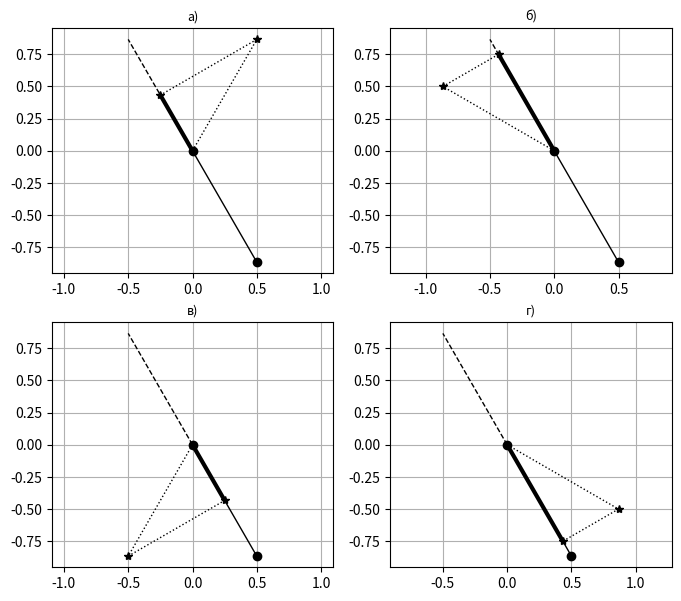

The matplotlib source for this figure:
#!/usr/bin/env python
# coding: utf-8

# вычисление проекций векторов
# на выбранный вектор в соответствие
# с алгоритмом вычисления
# "правильного" значения угла

# Ячейка № 1

# подключение библиотеки numpy
import numpy as np

# подключение библиотеки matplotlib.pyplot
import matplotlib.pyplot as plt


# Ячейка № 2

# задание функции, возвращающей
# истинное значения угла
# между вектором R и
# положительным направлением
# оси абсцисс, отсчитываемым
# против часовой стрелки


def Angle_True(R):
    # задание единичного вектора, сонаправленного
    # с осью абсцисс
    Ex = [1, 0]

    # вычисление скалярного произведения
    # векторов R, Ex
    dot_R_Ex = np.dot(R, Ex)

    # вычисление длины вектора R
    R_norm = np.linalg.norm(R)

    # вычисление значения угла поворота
    # вектора Ex к вектору R
    # как угла против часовой стрелки
    # с учетом номеров квартилей,
    # в которых находятся конце данных векторов
    if (R[0] >= 0) and (R[1] >= 0):
        Angle_R_Ex = np.arccos(dot_R_Ex / R_norm)
    if (R[0] <= 0) and (R[1] > 0):
        Angle_R_Ex = np.arccos(dot_R_Ex / R_norm)
    if (R[0] <= 0) and (R[1] <= 0):
        Angle_R_Ex = 2 * np.pi - np.arccos(dot_R_Ex / R_norm)
    if (R[0] >= 0) and (R[1] < 0):
        Angle_R_Ex = 2 * np.pi - np.arccos(dot_R_Ex / R_norm)
    return Angle_R_Ex

# Ячейка № 3

# задание функции,
# возвращающей истинное
# значение проекции
# вектора b на вектор a
def Vector_Projection(b, a):
    # вычисление истинного значения угла между
    # вектором b и положительным направлением
    # оси абсцисс
    AngleB = Angle_True(b)

    # вычисление истинного значения угла между
    # вектором a и положительным направлением
    # оси абсцисс
    AngleA = Angle_True(a)

    # вычисление длины проекции вектора b на вектор a
    L = np.linalg.norm(b) * np.cos(AngleB - AngleA)

    # вычисление координат проекции вектора b на вектор a
    z = np.array([L * np.cos(AngleA), L * np.sin(AngleA)])

    return z

# Ячейка № 4

# задание номера квадранта,
# в котором находится вектор a
K = 4

# задание координат вектора a
a = np.array(
    [np.cos(np.pi / 6 + np.pi / 2 * (K - 1)), np.sin(np.pi / 6 + np.pi / 2 * (K - 1))]
)

# задание координат вектора -а, используемого далее
# для визуализации прямой, проходящей через вектор a
a1 = -a

# визуализация проекций векторов b1, b2, b3, b4 на вектор a
a1 = -np.asarray(a)

# задание вектора b1
b1 = np.array([np.cos(np.pi / 3), np.sin(np.pi / 3)])

# вычисление координат проекции
# вектора b1 нав вектор a
b1_projection = Vector_Projection(b1, a)

# визуализация проекции вектора b1 на вектор a
fig = plt.figure(figsize=(8, 7))
plt.subplot(2, 2, 1)
plt.title("a)", fontsize=9)
plt.plot([0, a[0]], [0, a[1]], "-k", lw=1)
plt.plot([0, a1[0]], [0, a1[1]], "--k", lw=1)
plt.axis([-1, 1, -1, 1])
plt.axis("equal")
plt.plot(a[0], a[1], "o", color="black")
plt.plot(0, 0, "o", color="black")
plt.plot([0, b1[0]], [0, b1[1]], ":k", lw=1)
plt.plot(b1[0], b1[1], "*", color="black")
plt.plot([b1[0], b1_projection[0]], [b1[1], b1_projection[1]], ":k", lw=1)
plt.plot(b1_projection[0], b1_projection[1], "*", color="black")
plt.plot([0, b1_projection[0]], [0, b1_projection[1]], "-k", lw=3)
plt.grid(True)

# задание вектора b2
b2 = np.array([np.cos(np.pi / 3 + np.pi / 2), np.sin(np.pi / 3 + np.pi / 2)])

# вычисление координат
# проекции вектора b2
# на вектор a
b2_projection = Vector_Projection(b2, a)

# визуализация проекции вектора b2 на вектор a
plt.subplot(2, 2, 2)
plt.title("б)", fontsize=9)
plt.plot([0, a[0]], [0, a[1]], "-k", lw=1)
plt.plot([0, a1[0]], [0, a1[1]], "--k", lw=1)
plt.axis([-1, 1, -1, 1])
plt.axis("equal")
plt.plot(a[0], a[1], "o", color="black")
plt.plot(0, 0, "o", color="black")
plt.plot([0, b2[0]], [0, b2[1]], ":k", lw=1)
plt.plot(b2[0], b2[1], " *", color="black")
plt.plot([b2[0], b2_projection[0]], [b2[1], b2_projection[1]], ":k", lw=1)
plt.plot(b2_projection[0], b2_projection[1], "*", color="black")
plt.plot([0, b2_projection[0]], [0, b2_projection[1]], "-k", lw=3)
plt.grid(True)


# задание  вектора b3
b3 = np.array([np.cos(np.pi / 3 + np.pi), np.sin(np.pi / 3 + np.pi)])

# вычисление координат
# проекции вектора b3
# на вектор а
b3_projection = Vector_Projection(b3, a)

# визуализация проекции вектора b3 на вектор a
plt.subplot(2, 2, 3)
plt.title("в)", fontsize=9)
plt.plot([0, a[0]], [0, a[1]], "-k", lw=1)
plt.plot([0, a1[0]], [0, a1[1]], "--k", lw=1)
plt.axis([-1, 1, -1, 1])
plt.axis("equal")
plt.plot(a[0], a[1], "o", color="black")
plt.plot(0, 0, "o", color="black")
plt.plot([0, b3[0]], [0, b3[1]], ":k", lw=1)
plt.plot(b3[0], b3[1], "*", color="black")
plt.plot([b3[0], b3_projection[0]], [b3[1], b3_projection[1]], ":k", lw=1)
plt.plot(b3_projection[0], b3_projection[1], "*", color="black")
plt.plot([0, b3_projection[0]], [0, b3_projection[1]], "-k", lw=3)
plt.grid(True)

# задание вектора b4
b4 = np.array([np.cos(np.pi / 3 + 3 * np.pi / 2), np.sin(np.pi / 3 + 3 * np.pi / 2)])

# вычисление координат
# проекции вектора b4
# на вектор а
b4_projection = Vector_Projection(b4, a)

# визуализация проекции вектора b4 на вектор a
plt.subplot(2, 2, 4)
plt.title("г)", fontsize=9)
plt.plot([0, a[0]], [0, a[1]], "-k", lw=1)
plt.plot([0, a1[0]], [0, a1[1]], "--k", lw=1)
plt.axis([-1, 1, -1, 1])
plt.axis("equal")
plt.plot(a[0], a[1], "o", color="black")
plt.plot(0, 0, "o", color="black")
plt.plot([0, b4[0]], [0, b4[1]], ":k", lw=1)
plt.plot(b4[0], b4[1], "*", color="black")
plt.plot([b4[0], b4_projection[0]], [b4[1], b4_projection[1]], ":k", lw=1)
plt.plot(b4_projection[0], b4_projection[1], "*", color="black")
plt.plot([0, b4_projection[0]], [0, b4_projection[1]], "-k", lw=3)
plt.grid(True)

plt.show()
